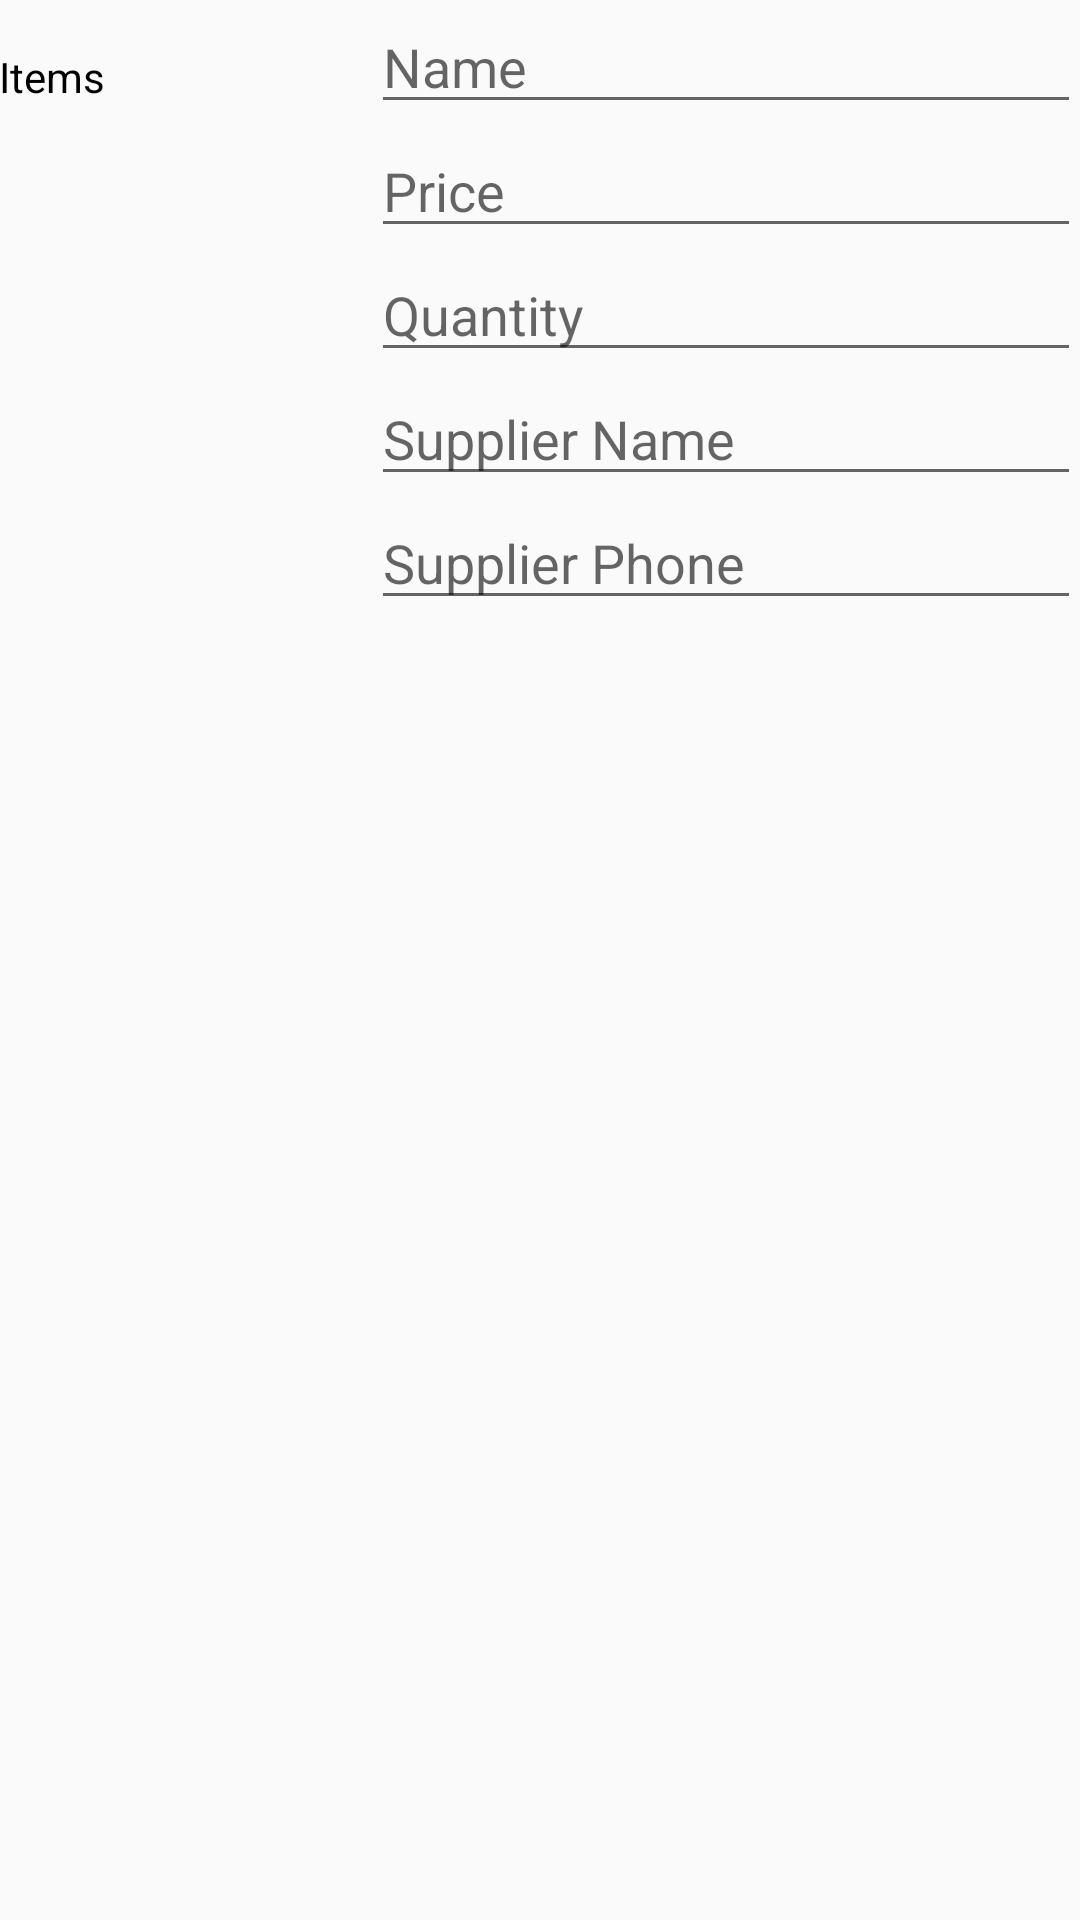

Reconstruct the res/layout file that produces this screen, plus the resources it refers to.
<!-- AndroidManifest.xml: application theme AppTheme -->
<!-- res/layout/activity_editor.xml -->
<?xml version="1.0" encoding="utf-8"?>
<LinearLayout
    xmlns:android="http://schemas.android.com/apk/res/android"
    xmlns:tools="http://schemas.android.com/tools"
    android:layout_width="match_parent"
    android:layout_height="match_parent"
    android:orientation="vertical"
    android:padding="@dimen/margin"
    tools:context=".EditorActivity">

    
    <LinearLayout
        android:layout_width="match_parent"
        android:layout_height="wrap_content"
        android:orientation="horizontal">

        
        <TextView
            android:text="@string/category_items"
            style="@style/CategoryStyle" />

        
        <LinearLayout
            android:layout_height="wrap_content"
            android:layout_width="0dp"
            android:layout_weight="2"
            android:paddingLeft="4dp"
            android:orientation="vertical">

            
            <EditText
                android:id="@+id/edit_item_name"
                android:hint="@string/hint_item_name"
                android:inputType="textCapWords"
                style="@style/EditorFieldStyle" />

            
            <EditText
                android:id="@+id/edit_item_price"
                android:hint="@string/hint_item_price"
                android:inputType="number"
                style="@style/EditorFieldStyle" />

            <EditText
                android:id="@+id/edit_item_quantity"
                android:hint="@string/hint_item_quantity1"
                android:inputType="number"
                style="@style/EditorFieldStyle" />

            
            <EditText
                android:id="@+id/edit_item_supplier_name"
                android:hint="@string/hint_item_supplier_name"
                android:inputType="textCapWords"
                style="@style/EditorFieldStyle" />

            
            <EditText
                android:id="@+id/edit_item_supplier_phone"
                android:hint="@string/hint_item_supplier_phone"
                android:inputType="number"
                style="@style/EditorFieldStyle" />
        </LinearLayout>
    </LinearLayout>
</LinearLayout>
<!-- resources referenced by this layout -->
<resources>
  <string name="category_items">Items</string>
  <string name="hint_item_name">Name</string>
  <string name="hint_item_price">Price</string>
  <string name="hint_item_quantity1">Quantity</string>
  <string name="hint_item_supplier_name">Supplier Name</string>
  <string name="hint_item_supplier_phone">Supplier Phone</string>
  <style name="CategoryStyle">
          <item name="android:layout_height">wrap_content</item>
          <item name="android:layout_width">0dp</item>
          <item name="android:layout_weight">1</item>
          <item name="android:paddingTop">16dp</item>
          <item name="android:textColor">#000000</item>
          <item name="android:textAppearance">?android:textAppearanceSmall</item>
      </style>
  <style name="EditorFieldStyle">
          <item name="android:layout_height">wrap_content</item>
          <item name="android:layout_width">match_parent</item>
          <item name="android:textAppearance">?android:textAppearanceMedium</item>
      </style>
  <style name="AppTheme" parent="Theme.AppCompat.Light.DarkActionBar">
          
          <item name="colorPrimary">@color/colorPrimary</item>
          <item name="colorPrimaryDark">@color/colorPrimaryDark</item>
          <item name="colorAccent">@color/colorAccent</item>
      </style>
  <!-- not gathered from this repository: default colours our renderer supplied (Android Studio template values) -->
  <color name="colorPrimary">#FF6200EE</color>
  <color name="colorPrimaryDark">#FF3700B3</color>
  <color name="colorAccent">#FF03DAC5</color>
</resources>
